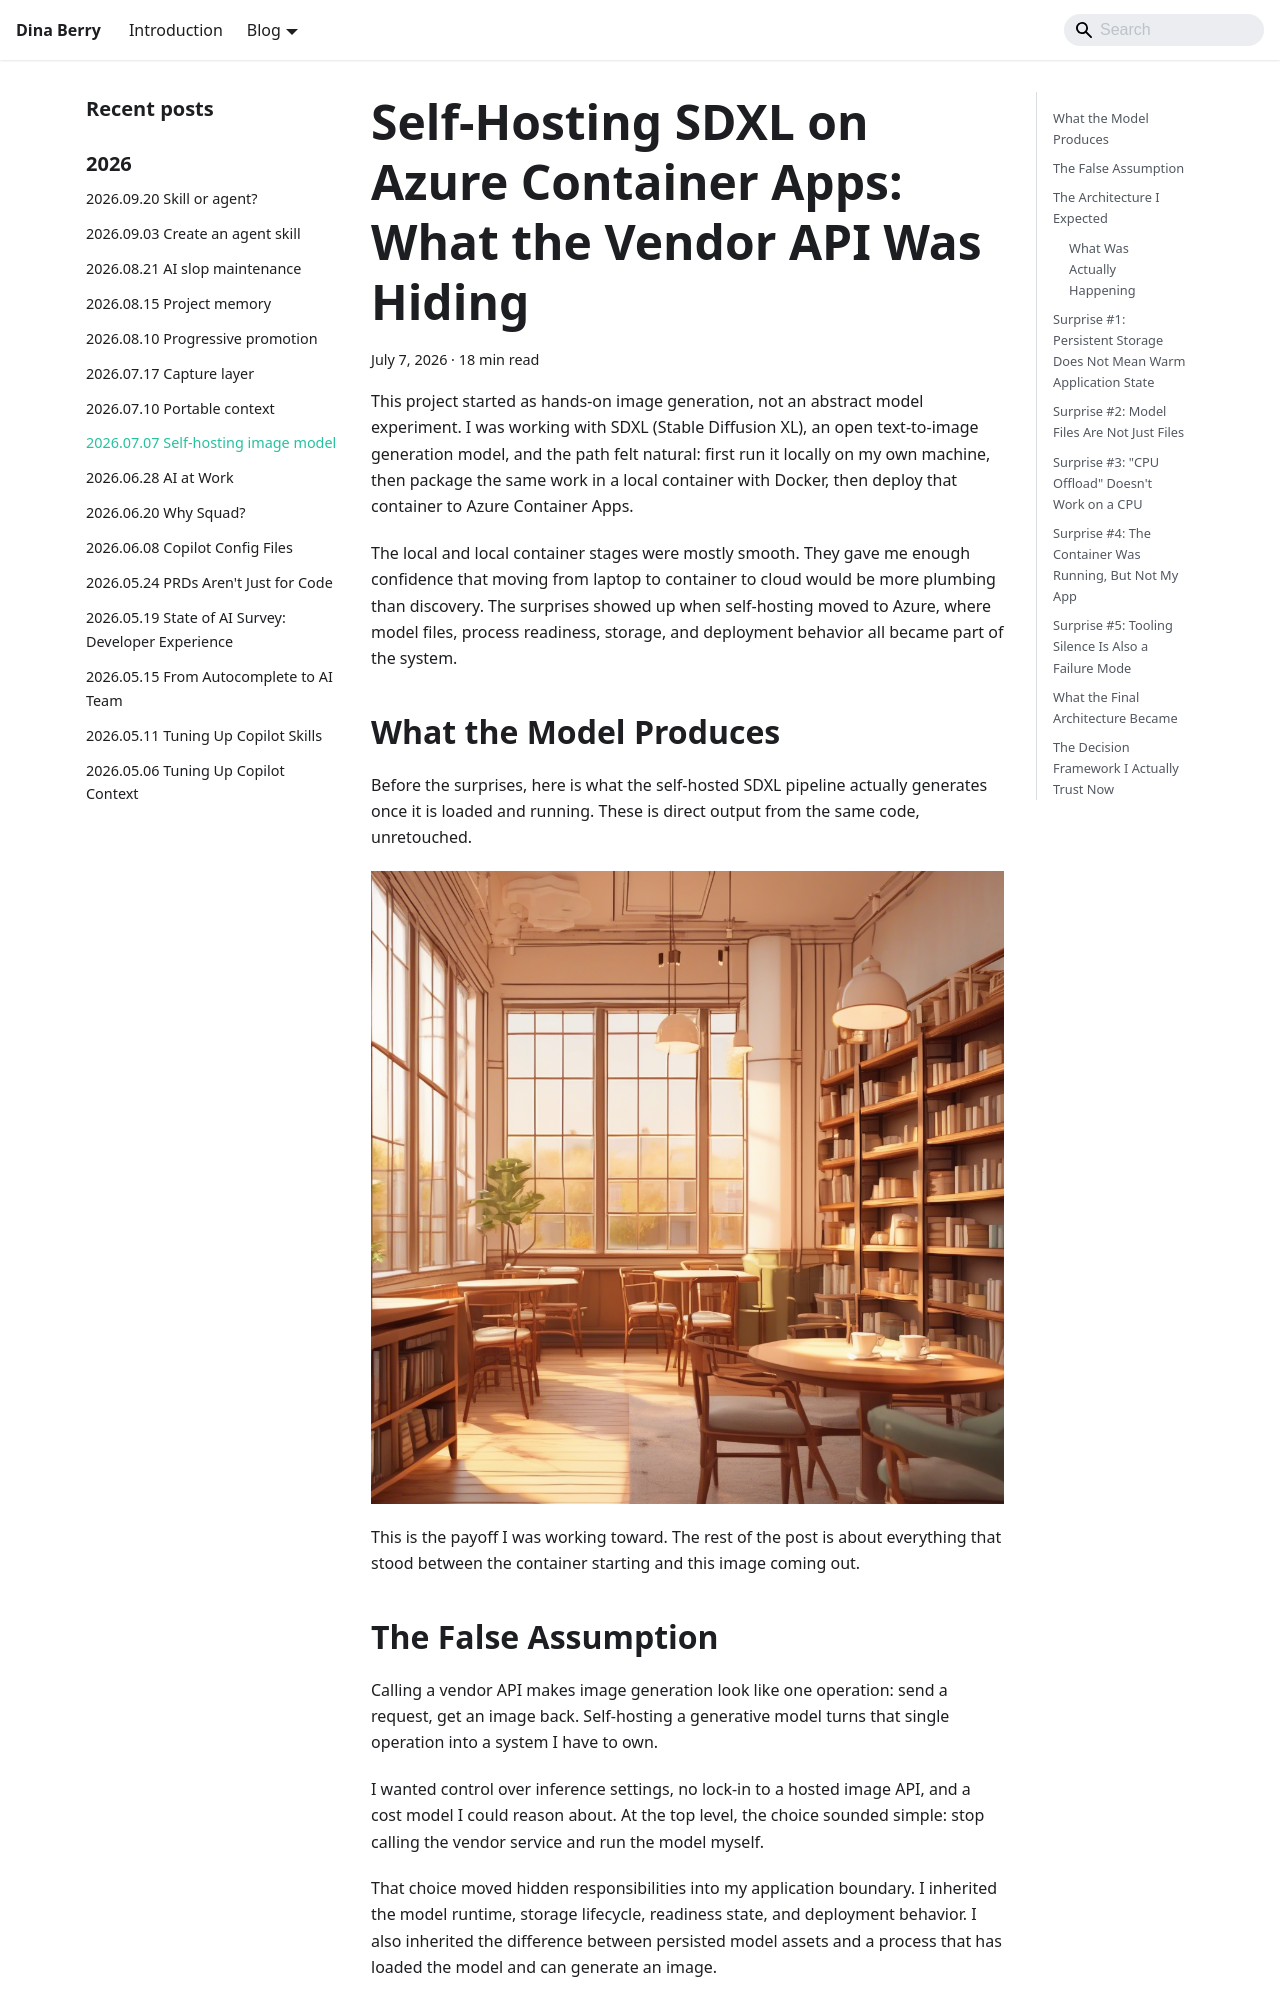

repository: dfberry/dfberry.github.io · page: 2026-07-07-surprises-self-hosting-image-model.html · generator: docusaurus

---
slug: /2026-07-07-surprises-self-hosting-image-model
date: 2026-07-07
canonical_url: https://dfberry.github.io/blog/2026-07-07-surprises-self-hosting-image-model
custom_edit_url: null
sidebar_label: "2026.07.07 Self-hosting image model"
title: "Self-Hosting SDXL on Azure Container Apps: What the Vendor API Was Hiding"
description: "Self-hosting SDXL on Azure Container Apps means taking responsibility for the model runtime, storage lifecycle, readiness state, and deployment behavior."
tags:
  - ai
  - azure
  - docker
  - sdxl
  - azure container apps
  - cloud deployment
  - architecture
  - lessons learned
keywords:
  - self-hosting sdxl
  - sdxl azure container apps
  - stable diffusion xl deployment
  - azure files model cache
  - model readiness state
  - azd postdeploy hook
  - flask azure container apps
  - diffusers cpu optimization
  - self-hosted image generation
  - vendor api lock-in
---

This project started as hands-on image generation, not an abstract model experiment. I was working with SDXL (Stable Diffusion XL), an open text-to-image generation model, and the path felt natural: first run it locally on my own machine, then package the same work in a local container with Docker, then deploy that container to Azure Container Apps.

The local and local container stages were mostly smooth. They gave me enough confidence that moving from laptop to container to cloud would be more plumbing than discovery. The surprises showed up when self-hosting moved to Azure, where model files, process readiness, storage, and deployment behavior all became part of the system.

## What the Model Produces

Before the surprises, here is what the self-hosted SDXL pipeline actually generates once it is loaded and running. These is direct output from the same code, unretouched.

![Self-hosted SDXL output: a warm, sunlit coffee shop interior with bookshelves, wooden tables, and afternoon light through tall windows](./media/2026-07-07-surprises-self-hosting-image-model/example-output-coffee-shop.png)

This is the payoff I was working toward. The rest of the post is about everything that stood between the container starting and this image coming out.
